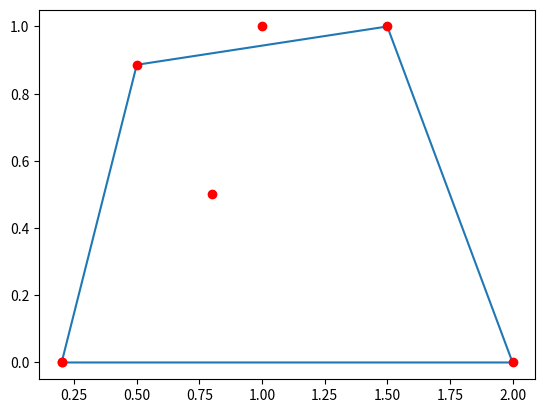

The script that saved this image:
import numpy as np
from sympy.geometry import *
from sympy.plotting.pygletplot import PygletPlot as Plot
import matplotlib.pyplot as plt
import matplotlib.path as mpltPath

def find_points():
    return [(0.2,0), (0.5,0.886), (1.5,1.0), (2.0,0.0)]

def construct_poly(points):
    p1, p2, p3, p4 = points
    points.append(p1)
    return Polygon(p1, p2, p3, p4)

def encloses_point(poly,point):
    if poly.encloses_point(point) == False :
        print("\nPolygon does not enclose :", point)
    else :
        print("\nPolygon encloses :", point)

def encloses_poly(poly):
    if poly.encloses(poly) == False :
        print("\nPolygon does not enclose itself")
    else :
        print("\nPolygon does not enclose itself")

def contains_point(path,point):
    if path.contains_point(list(point),radius=0.1) == False :
        print("\nPolygon does not enclose :", point)
    else :
        print("\nPolygon encloses :", point)

def contains_poly(path,points):
    if np.all(path.contains_points(points,radius=0.1)) == False :
        print("\nPolygon does not enclose itself")
    else :
        print("\nPolygon encloses itself")

def check_sympy(poly,p1,p2):
    encloses_point(poly,p1)
    encloses_point(poly,p2)
    encloses_poly(poly)

def check_matplot(points,p1,p2):
    path = mpltPath.Path(points)
    contains_point(path,p1)
    contains_point(path,p2)
    contains_poly(path,points)

def plot_poly(points,poly):
    x_val = [x[0] for x in points]
    y_val = [x[1] for x in points]

    pa = (0.8,0.5)
    pb = (1.0,1.0)

    plt.plot(x_val,y_val)
    plt.plot(x_val,y_val,'or')
    plt.plot(pa[0],pa[1],'ro')
    plt.plot(pb[0],pb[1],'ro')
    plt.show()
    print("\n\nUsing sympy library:")
    print("---------------------")
    check_sympy(poly,pa,pb)
    print("\n\nUsing matplot library:")
    print("-----------------------")
    check_matplot(points,pa,pb)

def main():
    points = find_points()
    poly = construct_poly(points)
    print(poly)
    plot_poly(points,poly)

if __name__ == "__main__":
    main()
